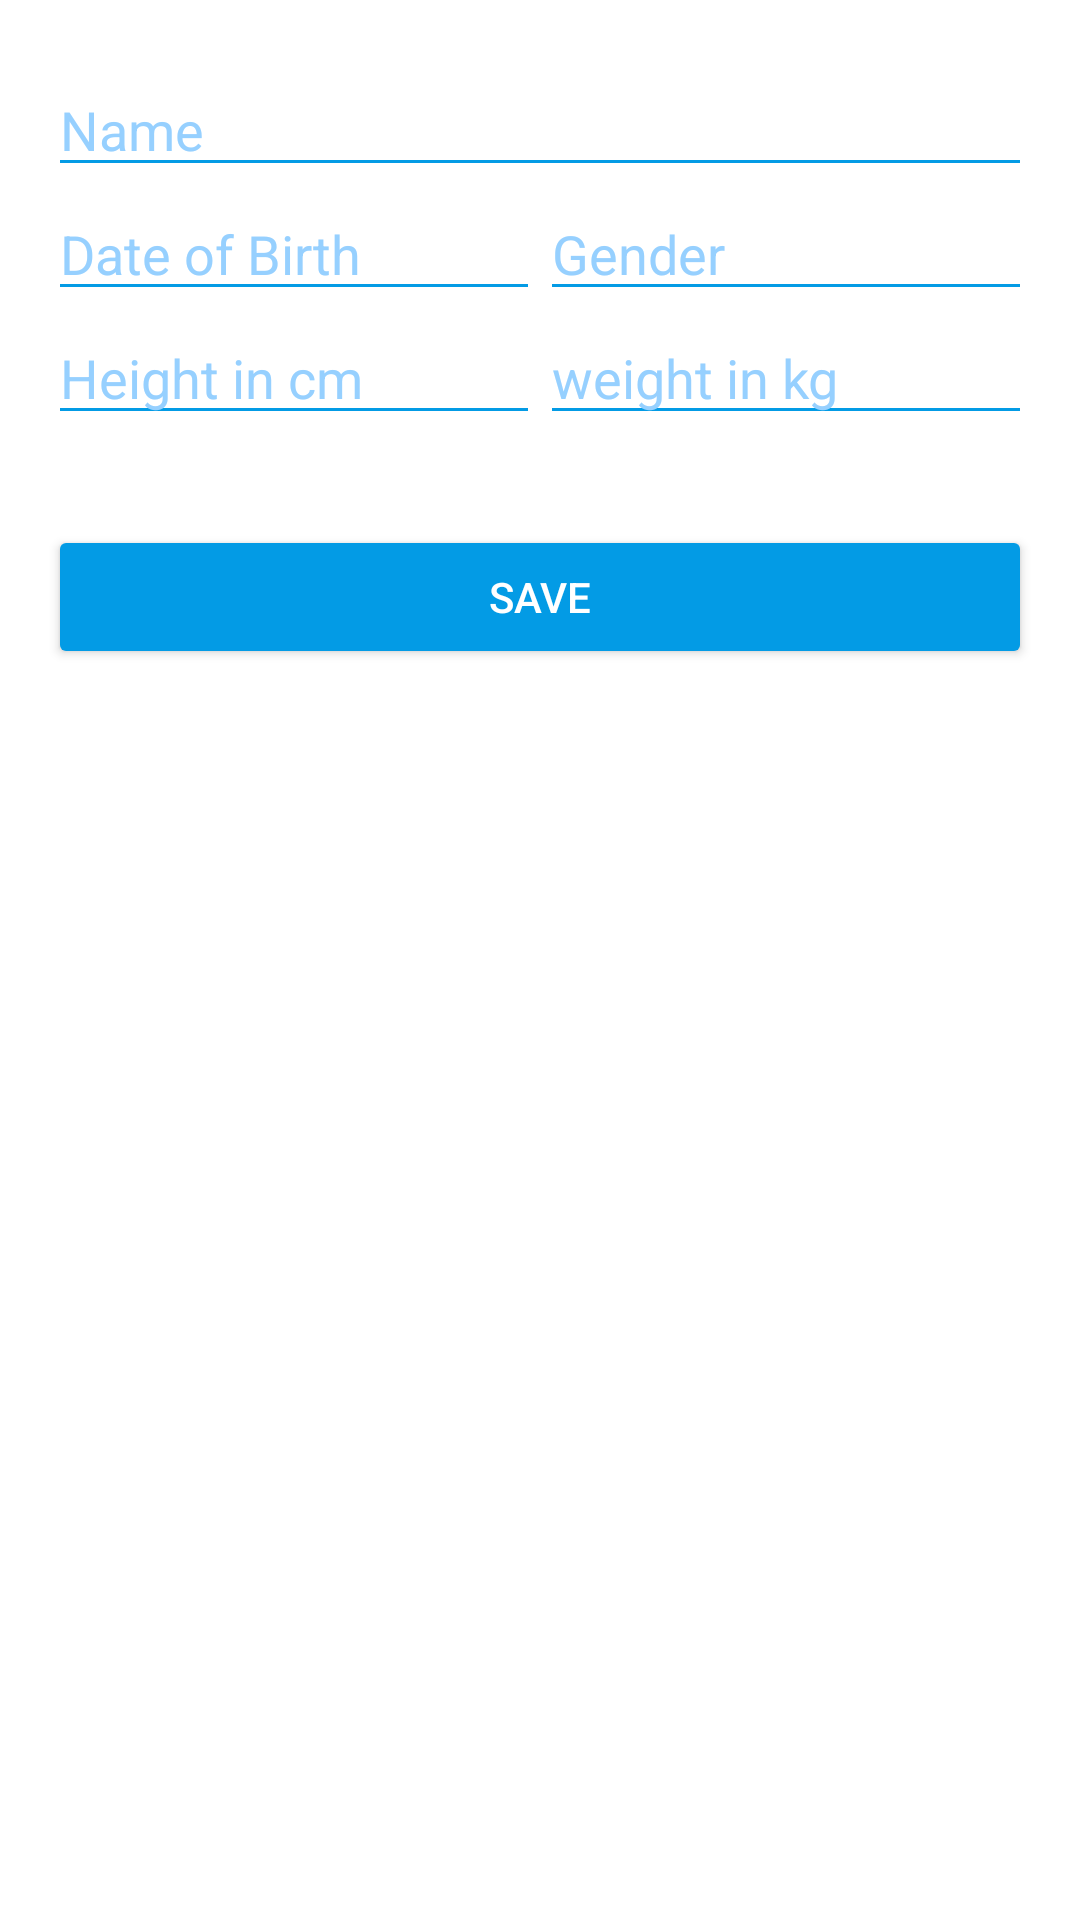

Produce the Android XML layout that renders to this screen, including the resource entries it uses.
<!-- AndroidManifest.xml: application theme AppTheme -->
<!-- res/layout/activity_add_new_profile.xml -->
<ScrollView xmlns:android="http://schemas.android.com/apk/res/android"
    xmlns:tools="http://schemas.android.com/tools"
    android:layout_width="match_parent"
    android:layout_height="match_parent"
    tools:context=".main.home.AddNewProfileActivity"
    android:background="@color/white">

    <LinearLayout
        android:background="@color/white"
        android:layout_width="match_parent"
        android:layout_height="match_parent"
        android:focusableInTouchMode="true"
        android:orientation="vertical"
        android:padding="16dp">

        <EditText
            android:id="@+id/name_field"
            android:layout_width="match_parent"
            android:layout_height="wrap_content"
            android:layout_marginTop="5dp"
            android:backgroundTint="@color/colorPrimary"
            android:drawablePadding="5dp"
            android:hint="@string/name_label"
            android:inputType="textCapWords"
            android:textColor="@color/colorPrimary"
            android:textColorHint="@color/softBrightBlue" />

        <LinearLayout
            android:layout_width="match_parent"
            android:layout_height="wrap_content">

            <EditText
                android:id="@+id/dob_field"
                android:layout_width="match_parent"
                android:layout_height="wrap_content"
                android:layout_weight="1"
                android:backgroundTint="@color/colorPrimary"
                android:drawablePadding="5dp"
                android:focusable="false"
                android:gravity="start|center_vertical"
                android:hint="@string/date_of_birth_label"
                android:textColor="@color/colorPrimary"
                android:textColorHint="@color/softBrightBlue" />

            <EditText
                android:id="@+id/gender_field"
                android:layout_width="match_parent"
                android:layout_height="wrap_content"
                android:layout_weight="1"
                android:backgroundTint="@color/colorPrimary"
                android:drawablePadding="5dp"
                android:focusable="false"
                android:gravity="start|center_vertical"
                android:hint="@string/gender_label"
                android:textColor="@color/colorPrimary"
                android:textColorHint="@color/softBrightBlue" />

        </LinearLayout>

        <LinearLayout
            android:layout_width="match_parent"
            android:layout_height="wrap_content">

            <EditText
                android:id="@+id/height_field"
                android:layout_width="match_parent"
                android:layout_height="wrap_content"
                android:layout_weight="1"
                android:backgroundTint="@color/colorPrimary"
                android:drawablePadding="5dp"
                android:gravity="start|center_vertical"
                android:hint="@string/height_label"
                android:inputType="number"
                android:textColor="@color/colorPrimary"
                android:textColorHint="@color/softBrightBlue" />

            <EditText
                android:id="@+id/weight_field"
                android:layout_width="match_parent"
                android:layout_height="wrap_content"
                android:layout_weight="1"
                android:backgroundTint="@color/colorPrimary"
                android:drawablePadding="5dp"
                android:gravity="start|center_vertical"
                android:hint="@string/weight_label"
                android:inputType="number"
                android:textColor="@color/colorPrimary"
                android:textColorHint="@color/softBrightBlue" />

        </LinearLayout>


        <Button
            android:id="@+id/save_button"
            android:layout_width="match_parent"
            android:layout_height="wrap_content"
            android:backgroundTint="@color/colorPrimary"
            android:textColor="@color/white"
            android:text="@string/save_label"
            android:layout_marginTop="30dp"/>

    </LinearLayout>
</ScrollView>
<!-- resources referenced by this layout -->
<resources>
  <color name="colorPrimary">#039be5</color>
  <color name="softBrightBlue">#96d0ff</color>
  <color name="white">#ffffff</color>
  <string name="date_of_birth_label">Date of Birth</string>
  <string name="gender_label">Gender</string>
  <string name="height_label">Height in cm</string>
  <string name="name_label">Name</string>
  <string name="save_label">save</string>
  <string name="weight_label">weight in kg</string>
  <style name="AppTheme" parent="Theme.AppCompat.Light.DarkActionBar">
          
          <item name="colorPrimary">@color/colorPrimary</item>
          <item name="colorPrimaryDark">@color/colorPrimaryDark</item>
          <item name="colorAccent">@color/colorAccent</item>
      </style>
  <color name="colorPrimaryDark">#0277bd</color>
  <color name="colorAccent">#80d8ff</color>
</resources>
